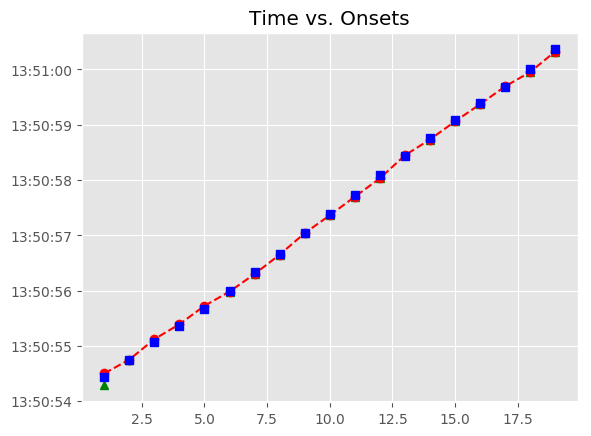

The table this chart was drawn from, first rows:
, Asynchrony, Tap Onset, Test, True Onset, User ID, IOI, Max, Min, Sanitized Tap Onset, Sanitized Asynchrony, Sanitized Mean Asynchrony, Sanitized Std Dev Asynchrony, Mean Asynchrony, Std Dev Asynchrony, Missed Taps, Phase Correction Response
1, 62.4, 2018-06-14 13:50:54.502460000, A4a4, 2018-06-14 13:50:54.440057000, 367.0, 0 days 00:00:00.301859000, 2018-06-14 13:50:54.590986500, 2018-06-14 13:50:54.277517000, 2018-06-14 13:50:54.285076000, -155, -18.69, 46.28, -7.247, 36.56, 0, 166
2, 11.05, 2018-06-14 13:50:54.752964000, A4a4, 2018-06-14 13:50:54.741916000, 367.0, 0 days 00:00:00.325079000, 2018-06-14 13:50:54.904455500, 2018-06-14 13:50:54.590986500, 2018-06-14 13:50:54.752964000, 11.05, -18.69, 46.28, -7.247, 36.56, 0, 44.43
3, 55.47, 2018-06-14 13:50:55.122469000, A4a4, 2018-06-14 13:50:55.066995000, 367.0, 0 days 00:00:00.301860000, 2018-06-14 13:50:55.217925000, 2018-06-14 13:50:54.904455500, 2018-06-14 13:50:55.122469000, 55.47, -18.69, 46.28, -7.247, 36.56, 0, -31.83
4, 23.64, 2018-06-14 13:50:55.392500000, A4a4, 2018-06-14 13:50:55.368855000, 367.0, 0 days 00:00:00.301859000, 2018-06-14 13:50:55.519784500, 2018-06-14 13:50:55.217925000, 2018-06-14 13:50:55.392500000, 23.64, -18.69, 46.28, -7.247, 36.56, 0, 30.54
5, 54.18, 2018-06-14 13:50:55.724898000, A4a4, 2018-06-14 13:50:55.670714000, 367.0, 0 days 00:00:00.325080000, 2018-06-14 13:50:55.833254000, 2018-06-14 13:50:55.519784500, 2018-06-14 13:50:55.724898000, 54.18, -18.69, 46.28, -7.247, 36.56, 0, -67.26
6, -13.08, 2018-06-14 13:50:55.982718000, A4a4, 2018-06-14 13:50:55.995794000, 367.0, 0 days 00:00:00.348299000, 2018-06-14 13:50:56.169943500, 2018-06-14 13:50:55.833254000, 2018-06-14 13:50:55.982718000, -13.08, -18.69, 46.28, -7.247, 36.56, 0, -30.4
7, -43.48, 2018-06-14 13:50:56.300615000, A4a4, 2018-06-14 13:50:56.344093000, 367.0, 0 days 00:00:00.325079000, 2018-06-14 13:50:56.506632500, 2018-06-14 13:50:56.169943500, 2018-06-14 13:50:56.300615000, -43.48, -18.69, 46.28, -7.247, 36.56, 0, 24.45
8, -19.03, 2018-06-14 13:50:56.650146000, A4a4, 2018-06-14 13:50:56.669172000, 367.0, 0 days 00:00:00.371520000, 2018-06-14 13:50:56.854932000, 2018-06-14 13:50:56.506632500, 2018-06-14 13:50:56.650146000, -19.03, -18.69, 46.28, -7.247, 36.56, 0, 17.5
9, -1.528, 2018-06-14 13:50:57.039164000, A4a4, 2018-06-14 13:50:57.040692000, 367.0, 0 days 00:00:00.348299000, 2018-06-14 13:50:57.214841500, 2018-06-14 13:50:56.854932000, 2018-06-14 13:50:57.039164000, -1.528, -18.69, 46.28, -7.247, 36.56, 0, -25.77
10, -27.3, 2018-06-14 13:50:57.361691000, A4a4, 2018-06-14 13:50:57.388991000, 367.0, 0 days 00:00:00.348299000, 2018-06-14 13:50:57.563140500, 2018-06-14 13:50:57.214841500, 2018-06-14 13:50:57.361691000, -27.3, -18.69, 46.28, -7.247, 36.56, 0, -11.83
11, -39.13, 2018-06-14 13:50:57.698155000, A4a4, 2018-06-14 13:50:57.737290000, 367.0, 0 days 00:00:00.348300000, 2018-06-14 13:50:57.911440000, 2018-06-14 13:50:57.563140500, 2018-06-14 13:50:57.698155000, -39.13, -18.69, 46.28, -7.247, 36.56, 0, -16.74
12, -55.88, 2018-06-14 13:50:58.029711000, A4a4, 2018-06-14 13:50:58.085590000, 367.0, 0 days 00:00:00.348299000, 2018-06-14 13:50:58.259739500, 2018-06-14 13:50:57.911440000, 2018-06-14 13:50:58.029711000, -55.88, -18.69, 46.28, -7.247, 36.56, 0, 68.67
13, 12.79, 2018-06-14 13:50:58.446684000, A4a4, 2018-06-14 13:50:58.433889000, 367.0, 0 days 00:00:00.325079000, 2018-06-14 13:50:58.596428500, 2018-06-14 13:50:58.259739500, 2018-06-14 13:50:58.446684000, 12.79, -18.69, 46.28, -7.247, 36.56, 0, -38.65
14, -25.85, 2018-06-14 13:50:58.733117000, A4a4, 2018-06-14 13:50:58.758968000, 367.0, 0 days 00:00:00.325080000, 2018-06-14 13:50:58.921508000, 2018-06-14 13:50:58.596428500, 2018-06-14 13:50:58.733117000, -25.85, -18.69, 46.28, -7.247, 36.56, 0, 1.391
15, -24.46, 2018-06-14 13:50:59.059588000, A4a4, 2018-06-14 13:50:59.084048000, 367.0, 0 days 00:00:00.301859000, 2018-06-14 13:50:59.234977500, 2018-06-14 13:50:58.921508000, 2018-06-14 13:50:59.059588000, -24.46, -18.69, 46.28, -7.247, 36.56, 0, 9.347
16, -15.11, 2018-06-14 13:50:59.370794000, A4a4, 2018-06-14 13:50:59.385907000, 367.0, 0 days 00:00:00.301859000, 2018-06-14 13:50:59.536836500, 2018-06-14 13:50:59.234977500, 2018-06-14 13:50:59.370794000, -15.11, -18.69, 46.28, -7.247, 36.56, 0, 19.8
17, 4.684, 2018-06-14 13:50:59.692450000, A4a4, 2018-06-14 13:50:59.687766000, 367.0, 0 days 00:00:00.325080000, 2018-06-14 13:50:59.850306000, 2018-06-14 13:50:59.536836500, 2018-06-14 13:50:59.692450000, 4.684, -18.69, 46.28, -7.247, 36.56, 0, -64.44
18, -59.75, 2018-06-14 13:50:59.953093000, A4a4, 2018-06-14 13:51:00.012846000, 367.0, 0 days 00:00:00.348299000, 2018-06-14 13:51:00.186995500, 2018-06-14 13:50:59.850306000, 2018-06-14 13:50:59.953093000, -59.75, -18.69, 46.28, -7.247, 36.56, 0, 22.42
19, -37.33, 2018-06-14 13:51:00.323812000, A4a4, 2018-06-14 13:51:00.361145000, 367.0, 0 days 00:00:00.348299000, 2018-06-14 13:51:00.535294500, 2018-06-14 13:51:00.186995500, 2018-06-14 13:51:00.323812000, -37.33, -18.69, 46.28, -7.247, 36.56, 0, 
